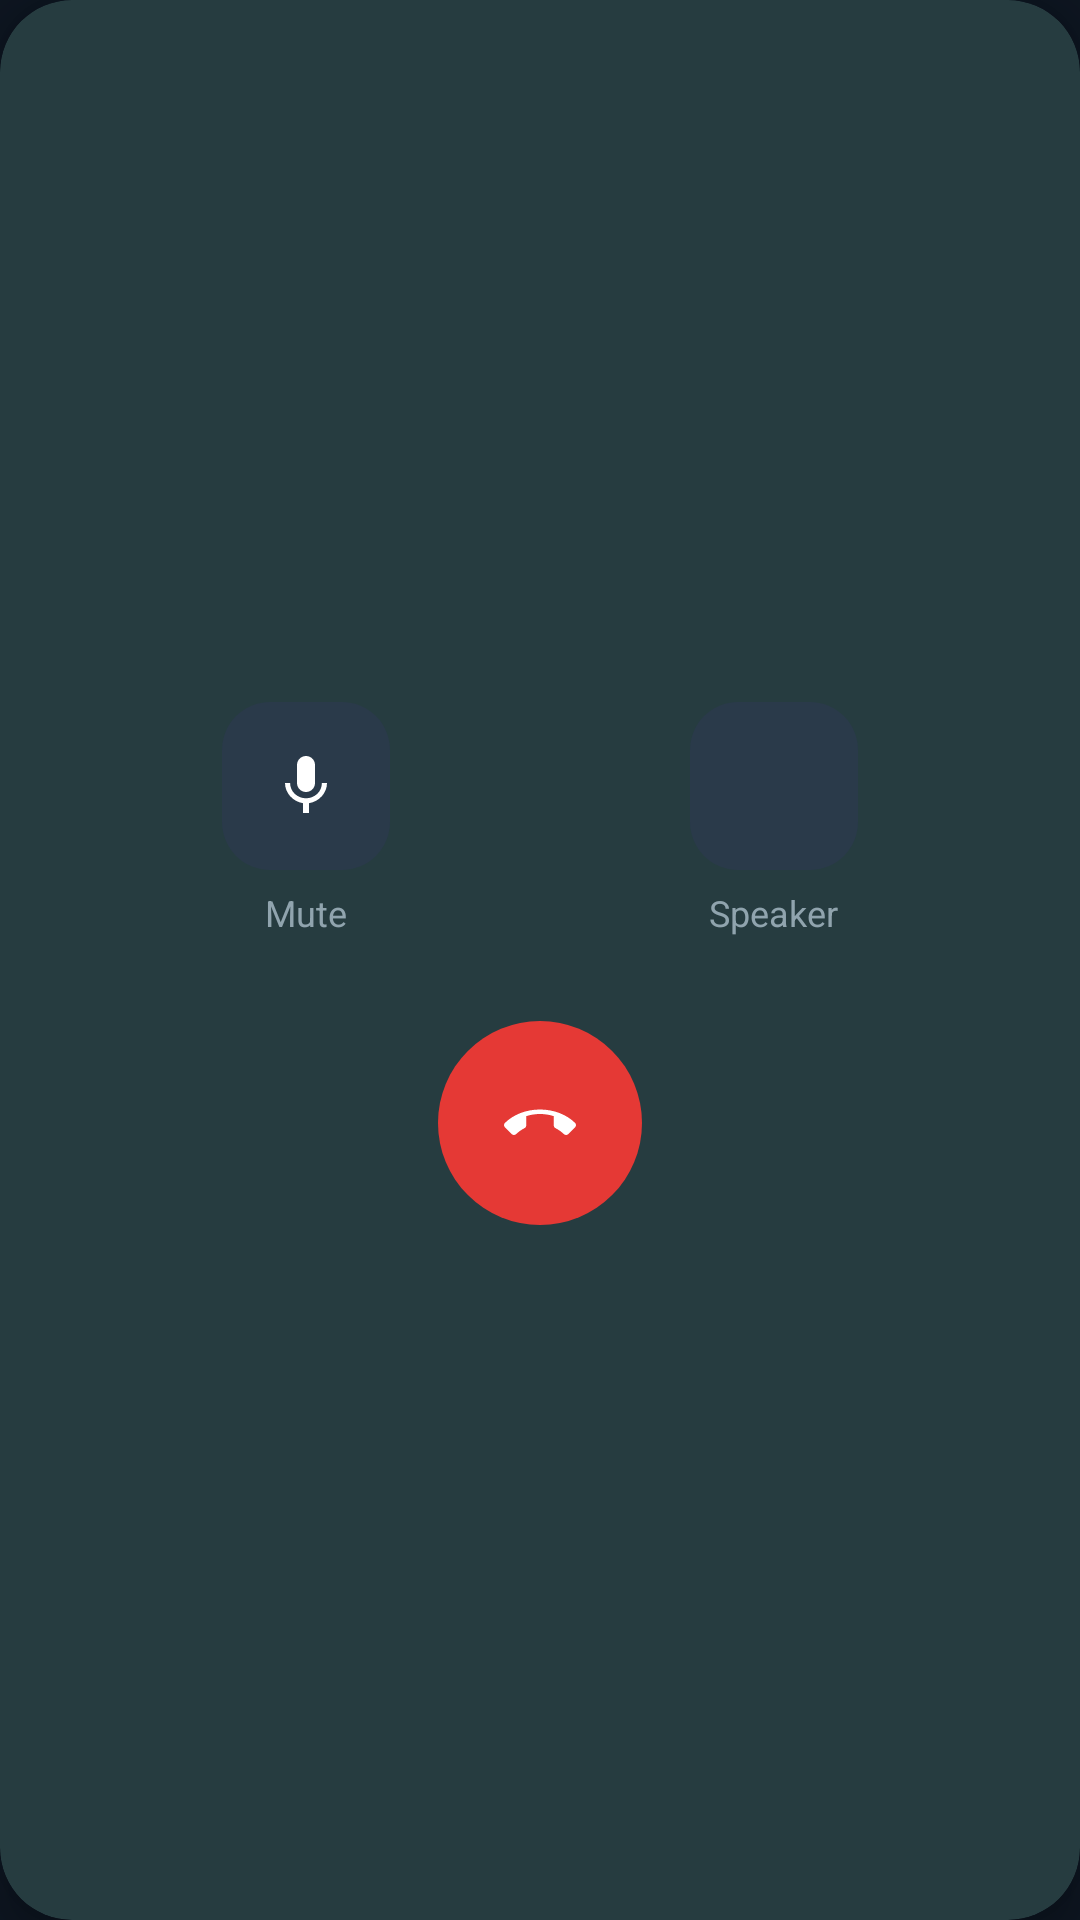

Android layout source for this screen:
<!-- AndroidManifest.xml: application theme Theme.Dialer -->
<!-- res/layout/dialog_in_call.xml -->
<?xml version="1.0" encoding="utf-8"?>
<com.google.android.material.card.MaterialCardView xmlns:android="http://schemas.android.com/apk/res/android"
    xmlns:app="http://schemas.android.com/apk/res-auto"
    xmlns:tools="http://schemas.android.com/tools"
    android:layout_width="match_parent"
    android:layout_height="wrap_content"
    android:layout_margin="16dp"
    app:cardBackgroundColor="@color/navy_surface"
    app:cardCornerRadius="24dp"
    app:cardElevation="8dp"
    app:strokeWidth="0dp">

    <LinearLayout
        android:layout_width="match_parent"
        android:layout_height="wrap_content"
        android:gravity="center"
        android:orientation="vertical"
        android:padding="24dp">

        
        <FrameLayout
            android:layout_width="80dp"
            android:layout_height="80dp"
            android:background="@drawable/bg_avatar_circle">

            <TextView
                android:id="@+id/tvInCallAvatar"
                android:layout_width="wrap_content"
                android:layout_height="wrap_content"
                android:layout_gravity="center"
                android:textColor="@color/text_primary"
                android:textSize="32sp"
                android:textStyle="bold"
                tools:text="A" />
        </FrameLayout>

        
        <TextView
            android:id="@+id/tvInCallName"
            android:layout_width="wrap_content"
            android:layout_height="wrap_content"
            android:layout_marginTop="16dp"
            android:ellipsize="end"
            android:maxLines="1"
            android:textColor="@color/text_primary"
            android:textSize="22sp"
            android:textStyle="bold"
            tools:text="Alex Rivera" />

        
        <TextView
            android:id="@+id/tvInCallNumber"
            android:layout_width="wrap_content"
            android:layout_height="wrap_content"
            android:layout_marginTop="4dp"
            android:textColor="@color/text_secondary"
            android:textSize="15sp"
            tools:text="(555) 234-5678" />

        
        <TextView
            android:id="@+id/tvInCallStatus"
            android:layout_width="wrap_content"
            android:layout_height="wrap_content"
            android:layout_marginTop="8dp"
            android:textColor="@color/accent_green"
            android:textSize="18sp"
            android:textStyle="bold"
            tools:text="00:12" />

        
        <LinearLayout
            android:layout_width="match_parent"
            android:layout_height="wrap_content"
            android:layout_marginTop="28dp"
            android:gravity="center"
            android:orientation="horizontal">

            <LinearLayout
                android:layout_width="0dp"
                android:layout_height="wrap_content"
                android:layout_weight="1"
                android:gravity="center"
                android:orientation="vertical">

                <ImageButton
                    android:id="@+id/btnMute"
                    android:layout_width="56dp"
                    android:layout_height="56dp"
                    android:background="@drawable/bg_dial_key"
                    android:contentDescription="@string/mute"
                    android:padding="14dp"
                    android:src="@drawable/ic_mic_mute"
                    app:tint="@color/text_primary" />

                <TextView
                    android:id="@+id/tvMuteLabel"
                    android:layout_width="wrap_content"
                    android:layout_height="wrap_content"
                    android:layout_marginTop="6dp"
                    android:text="@string/mute"
                    android:textColor="@color/text_secondary"
                    android:textSize="12sp" />
            </LinearLayout>

            <LinearLayout
                android:layout_width="0dp"
                android:layout_height="wrap_content"
                android:layout_weight="1"
                android:gravity="center"
                android:orientation="vertical">

                <ImageButton
                    android:id="@+id/btnSpeaker"
                    android:layout_width="56dp"
                    android:layout_height="56dp"
                    android:background="@drawable/bg_dial_key"
                    android:contentDescription="@string/speaker"
                    android:padding="14dp"
                    android:src="@drawable/ic_speaker"
                    app:tint="@color/text_primary" />

                <TextView
                    android:id="@+id/tvSpeakerLabel"
                    android:layout_width="wrap_content"
                    android:layout_height="wrap_content"
                    android:layout_marginTop="6dp"
                    android:text="@string/speaker"
                    android:textColor="@color/text_secondary"
                    android:textSize="12sp" />
            </LinearLayout>
        </LinearLayout>

        
        <ImageButton
            android:id="@+id/btnEndCall"
            android:layout_width="68dp"
            android:layout_height="68dp"
            android:layout_marginTop="28dp"
            android:background="@drawable/bg_end_call_button"
            android:contentDescription="@string/end_call"
            android:padding="18dp"
            android:src="@drawable/ic_call_end"
            app:tint="@color/white" />

    </LinearLayout>
</com.google.android.material.card.MaterialCardView>
<!-- resources referenced by this layout -->
<resources>
  <color name="accent_green">#4CAF50</color>
  <color name="navy_surface">#212D3E</color>
  <color name="text_primary">#FFFFFF</color>
  <color name="text_secondary">#90A4AE</color>
  <color name="white">#FFFFFFFF</color>
  <!-- drawable bg_dial_key (drawable) -->
  <?xml version="1.0" encoding="utf-8"?>
  <ripple xmlns:android="http://schemas.android.com/apk/res/android"
      android:color="@color/ripple_white">
      <item>
          <shape android:shape="rectangle">
              <solid android:color="@color/button_bg" />
              <corners android:radius="16dp" />
          </shape>
      </item>
  </ripple>
  <!-- drawable bg_end_call_button (drawable) -->
  <?xml version="1.0" encoding="utf-8"?>
  <ripple xmlns:android="http://schemas.android.com/apk/res/android"
      android:color="#80FFFFFF">
      <item>
          <shape android:shape="oval">
              <solid android:color="@color/call_red" />
          </shape>
      </item>
  </ripple>
  <!-- drawable ic_call_end (drawable) -->
  <vector xmlns:android="http://schemas.android.com/apk/res/android"
      android:width="24dp"
      android:height="24dp"
      android:viewportWidth="24"
      android:viewportHeight="24">
    <path
        android:fillColor="#FFFFFFFF"
        android:pathData="M12,9c-1.6,0 -3.15,0.25 -4.6,0.72l0,3.1c0,0.39 -0.23,0.74 -0.56,0.9 -1.02,0.51 -1.96,1.18 -2.8,1.98 -0.19,0.18 -0.45,0.3 -0.73,0.3 -0.28,0 -0.54,-0.11 -0.73,-0.3L0.3,13.42c-0.19,-0.18 -0.3,-0.44 -0.3,-0.72 0,-0.28 0.11,-0.54 0.3,-0.72C3.06,9.25 7.28,7.5 12,7.5c4.72,0 8.94,1.75 11.7,4.48 0.19,0.18 0.3,0.44 0.3,0.72 0,0.28 -0.11,0.54 -0.3,0.72l-2.28,2.28c-0.19,0.18 -0.45,0.3 -0.73,0.3 -0.28,0 -0.54,-0.11 -0.73,-0.3 -0.84,-0.8 -1.78,-1.47 -2.8,-1.98 -0.33,-0.16 -0.56,-0.51 -0.56,-0.9l0,-3.1C15.15,9.25 13.6,9 12,9z"/>
  </vector>
  <!-- drawable ic_mic_mute (drawable) -->
  <vector xmlns:android="http://schemas.android.com/apk/res/android"
      android:width="24dp"
      android:height="24dp"
      android:viewportWidth="24"
      android:viewportHeight="24">
    <path
        android:fillColor="#FFFFFFFF"
        android:pathData="M19,11h-1.7c0,3 -2.54,5.1 -5.3,5.1S6.7,14,6.7,11H5c0,3.41 2.72,6.23 6,6.72V21h2v-3.28c3.28,-0.49 6,-3.31 6,-6.72zM12,14c1.66,0 3,-1.34 3,-3V5c0,-1.66 -1.34,-3 -3,-3S9,3.34 9,5v6c0,1.66 1.34,3 3,3z"/>
  </vector>
  <string name="end_call">End Call</string>
  <string name="mute">Mute</string>
  <string name="speaker">Speaker</string>
  <style name="Theme.Dialer" parent="Theme.Material3.DayNight.NoActionBar">
          
          <item name="colorPrimary">@color/accent_green</item>
          <item name="colorOnPrimary">@color/white</item>
          <item name="colorPrimaryContainer">@color/navy_surface</item>
          <item name="colorOnPrimaryContainer">@color/text_primary</item>
  
          
          <item name="android:colorBackground">@color/navy_background</item>
          <item name="colorSurface">@color/navy_surface</item>
          <item name="colorOnSurface">@color/text_primary</item>
          <item name="colorOnSurfaceVariant">@color/text_secondary</item>
  
          
          <item name="android:statusBarColor">@color/navy_background</item>
          <item name="android:navigationBarColor">@color/navy_background</item>
          <item name="android:windowLightStatusBar">false</item>
      </style>
  <color name="ripple_white">#33FFFFFF</color>
  <color name="button_bg">#2A3A4A</color>
  <color name="call_red">#E53935</color>
  <color name="navy_background">#0D1520</color>
</resources>
